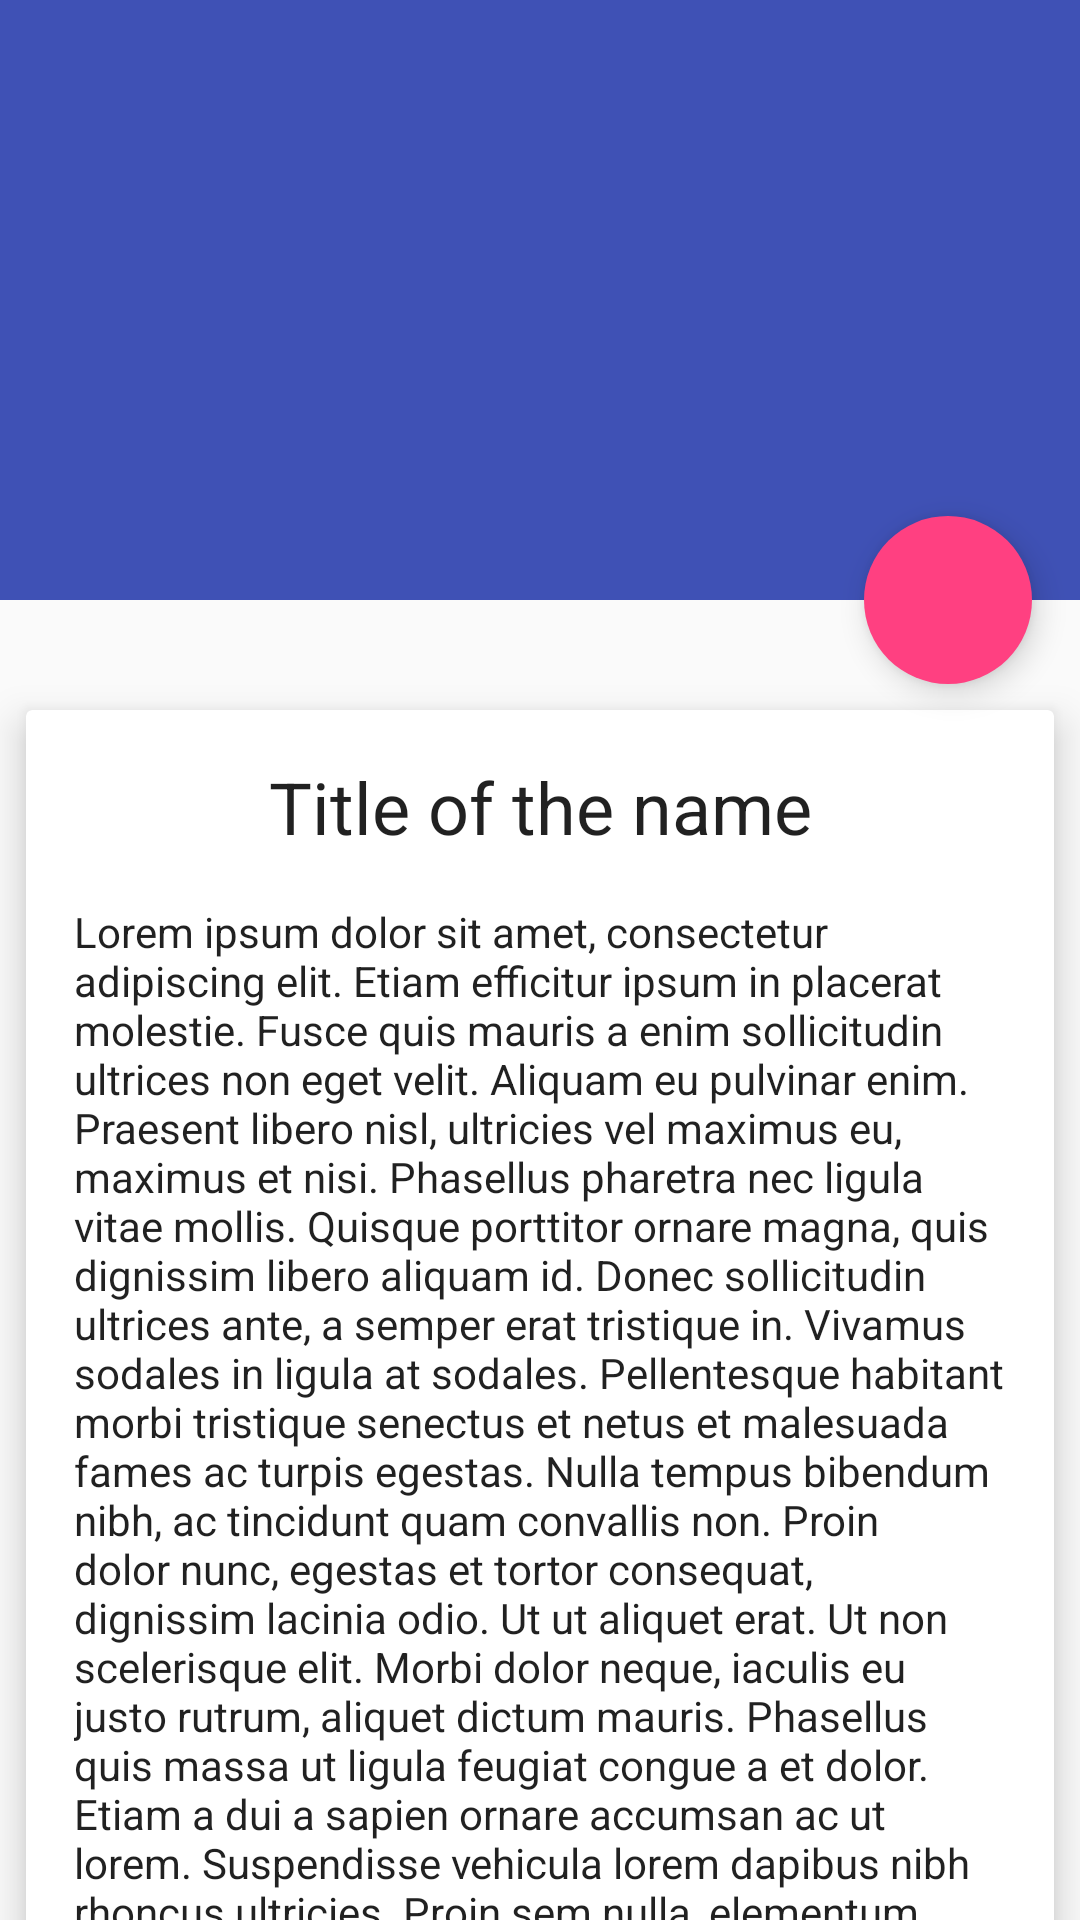

Produce the Android XML layout that renders to this screen, including the resource entries it uses.
<!-- AndroidManifest.xml: activity theme AppTheme.NoActionBar -->
<!-- res/layout/article_details.xml -->
<?xml version="1.0" encoding="utf-8"?>
<android.support.design.widget.CoordinatorLayout
    xmlns:android="http://schemas.android.com/apk/res/android"
    xmlns:app="http://schemas.android.com/apk/res-auto"
    android:layout_width="match_parent"
    android:layout_height="match_parent"
    android:fitsSystemWindows="true">

    <android.support.design.widget.AppBarLayout
        android:id="@+id/app_bar_layout"
        android:layout_width="match_parent"
        android:layout_height="wrap_content"
        android:fitsSystemWindows="true">

        <android.support.design.widget.CollapsingToolbarLayout
            android:id="@+id/collapsing_toolbar"
            android:layout_width="match_parent"
            android:layout_height="match_parent"
            app:layout_scrollFlags="scroll|exitUntilCollapsed"
            app:contentScrim="?attr/colorPrimary"
            app:expandedTitleMarginStart="48dp"
            app:expandedTitleMarginEnd="64dp"
            android:fitsSystemWindows="true">

            <ImageView
                android:id="@+id/articleImage"
                android:layout_width="match_parent"
                android:layout_height="200dp"
                android:src="@drawable/dice"
                android:scaleType="centerCrop"
                android:fitsSystemWindows="true"
                app:layout_collapseMode="parallax"/>

            <android.support.v7.widget.Toolbar
                android:id="@+id/toolbar"
                android:layout_width="match_parent"
                android:layout_height="?attr/actionBarSize"
                app:popupTheme="@style/ThemeOverlay.AppCompat.Light"
                app:layout_collapseMode="pin" />

        </android.support.design.widget.CollapsingToolbarLayout>

    </android.support.design.widget.AppBarLayout>

    <android.support.v4.widget.NestedScrollView
        android:id="@+id/scroll"
        android:layout_width="match_parent"
        android:layout_height="match_parent"
        android:clipToPadding="false"
        app:layout_behavior="@string/appbar_scrolling_view_behavior">

        <FrameLayout
            android:layout_width="match_parent"
            android:layout_height="wrap_content">

            <android.support.v7.widget.CardView
                android:layout_width="match_parent"
                android:layout_height="wrap_content"
                android:layout_marginTop="24dp"
                app:cardElevation="@dimen/spacing_medium"
                app:cardUseCompatPadding="true">

                <LinearLayout
                    android:layout_width="match_parent"
                    android:layout_height="wrap_content"
                    android:orientation="vertical">

                    <TextView
                        android:id="@+id/articleTitle"
                        android:layout_width="match_parent"
                        android:layout_height="wrap_content"
                        android:layout_marginLeft="@dimen/spacing_large"
                        android:layout_marginRight="@dimen/spacing_large"
                        android:layout_marginTop="@dimen/spacing_large"
                        android:text="Title of the name"
                        android:gravity="center"
                        android:textAppearance="@style/TextAppearance.AppCompat.Headline"/>

                    <TextView
                        android:id="@+id/articleText"
                        android:layout_width="match_parent"
                        android:layout_height="wrap_content"
                        android:layout_margin="@dimen/spacing_large"
                        android:text="@string/lorem_ipsum"
                        android:textAppearance="@style/TextAppearance.AppCompat.Body1"/>
                    <TextView
                        android:id="@+id/articleDate"
                        android:layout_width="wrap_content"
                        android:layout_height="wrap_content"
                        android:layout_marginTop="12dp"/>

                </LinearLayout>

            </android.support.v7.widget.CardView>

        </FrameLayout>

    </android.support.v4.widget.NestedScrollView>

    <android.support.design.widget.FloatingActionButton
        android:id="@+id/fab"
        app:layout_anchor="@id/app_bar_layout"
        app:layout_anchorGravity="bottom|right|end"
        style="@style/FabStyle"
        />

</android.support.design.widget.CoordinatorLayout>
<!-- resources referenced by this layout -->
<resources>
  <dimen name="spacing_large">16dp</dimen>
  <dimen name="spacing_medium">8dp</dimen>
  <string name="lorem_ipsum">Lorem ipsum dolor sit amet, consectetur adipiscing elit. Etiam efficitur ipsum in placerat molestie. Fusce quis mauris a enim sollicitudin ultrices non eget velit. Aliquam eu pulvinar enim. Praesent libero nisl, ultricies vel maximus eu, maximus et nisi. Phasellus pharetra nec ligula vitae mollis. Quisque porttitor ornare magna, quis dignissim libero aliquam id. Donec sollicitudin ultrices ante, a semper erat tristique in. Vivamus sodales in ligula at sodales. Pellentesque habitant morbi tristique senectus et netus et malesuada fames ac turpis egestas. Nulla tempus bibendum nibh, ac tincidunt quam convallis non. Proin dolor nunc, egestas et tortor consequat, dignissim lacinia odio. Ut ut aliquet erat.  Ut non scelerisque elit. Morbi dolor neque, iaculis eu justo rutrum, aliquet dictum mauris. Phasellus quis massa ut ligula feugiat congue a et dolor. Etiam a dui a sapien ornare accumsan ac ut lorem. Suspendisse vehicula lorem dapibus nibh rhoncus ultricies. Proin sem nulla, elementum quis pharetra quis, commodo vitae nisi. Donec urna orci, posuere et iaculis sit amet, fringilla quis sapien. Pellentesque nec posuere felis. Praesent malesuada tellus nisi, non dictum justo interdum eget. Quisque mollis euismod libero, non aliquam lorem interdum vitae. Aliquam vehicula efficitur purus eget rutrum. Sed pulvinar fermentum risus ac viverra. Cras laoreet ligula quam, ac lacinia nisl elementum in. Aenean velit arcu, euismod a venenatis non, pulvinar pulvinar massa. Lorem ipsum dolor sit amet, consectetur adipiscing elit. Etiam efficitur ipsum in placerat molestie. Fusce quis mauris a enim sollicitudin ultrices non eget velit. Aliquam eu pulvinar enim. Praesent libero nisl, ultricies vel maximus eu, maximus et nisi. Phasellus pharetra nec ligula vitae mollis. Quisque porttitor ornare magna, quis dignissim libero aliquam id. Donec sollicitudin ultrices ante, a semper erat tristique in. Vivamus sodales in ligula at sodales. Pellentesque habitant morbi tristique senectus et netus et malesuada fames ac turpis egestas. Nulla tempus bibendum nibh, ac tincidunt quam convallis non. Proin dolor nunc, egestas et tortor consequat, dignissim lacinia odio. Ut ut aliquet erat.  Ut non scelerisque elit. Morbi dolor neque, iaculis eu justo rutrum, aliquet dictum mauris. Phasellus quis massa ut ligula feugiat congue a et dolor. Etiam a dui a sapien ornare accumsan ac ut lorem. Suspendisse vehicula lorem dapibus nibh rhoncus ultricies. Proin sem nulla, elementum quis pharetra quis, commodo vitae nisi. Donec urna orci, posuere et iaculis sit amet, fringilla quis sapien. Pellentesque nec posuere felis. Praesent malesuada tellus nisi, non dictum justo interdum eget. Quisque mollis euismod libero, non aliquam lorem interdum vitae. Aliquam vehicula efficitur purus eget rutrum. Sed pulvinar fermentum risus ac viverra. Cras laoreet ligula quam, ac lacinia nisl elementum in. Aenean velit arcu, euismod a venenatis non, pulvinar pulvinar massa.</string>
  <style name="FabStyle">
          <item name="android:layout_width">wrap_content</item>
          <item name="android:layout_height">wrap_content</item>
          <item name="android:layout_margin">@dimen/spacing_large</item>
          <item name="android:src">@drawable/dota</item>
          <item name="borderWidth">0dp</item>
          <item name="elevation">6dp</item>
          <item name="pressedTranslationZ">12dp</item>
          <item name="rippleColor">@android:color/white</item>
      </style>
  <style name="AppTheme.NoActionBar">
          <item name="windowActionBar">false</item>
          <item name="windowNoTitle">true</item>
      </style>
</resources>
